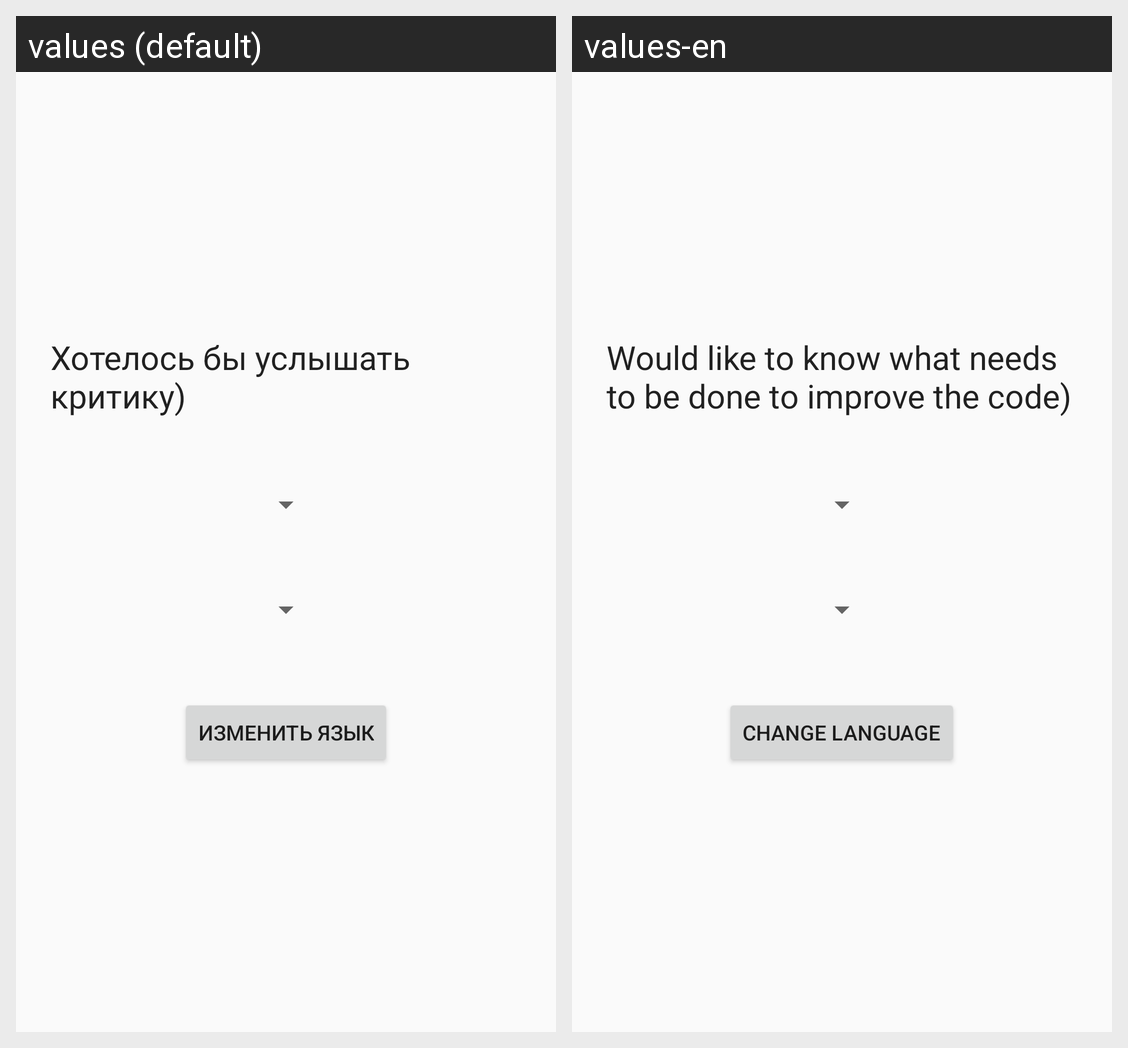

Here is an Android app screen in its default locale and in the app's own translations. Write out the translated-string differences for the strings that appear on this screen.
Android screen res/layout/activity_main.xml rendered under 2 locales, left to right: values (default), values-en. Device: Nexus 5 (rendered at 1080×1920; each locale shown at half size, 540×960, under a caption strip naming it); theme AppTheme.
Strings drawn on this screen, with the default value and each locale's value (text and hints the layout hard-codes, and strings that could not be matched under every locale, appear in the picture but are not listed):

text
  values: Хотелось бы услышать критику)
  values-en: Would like to know what needs to be done to improve the code)

changeButton
  values: Изменить язык
  values-en: Change language
